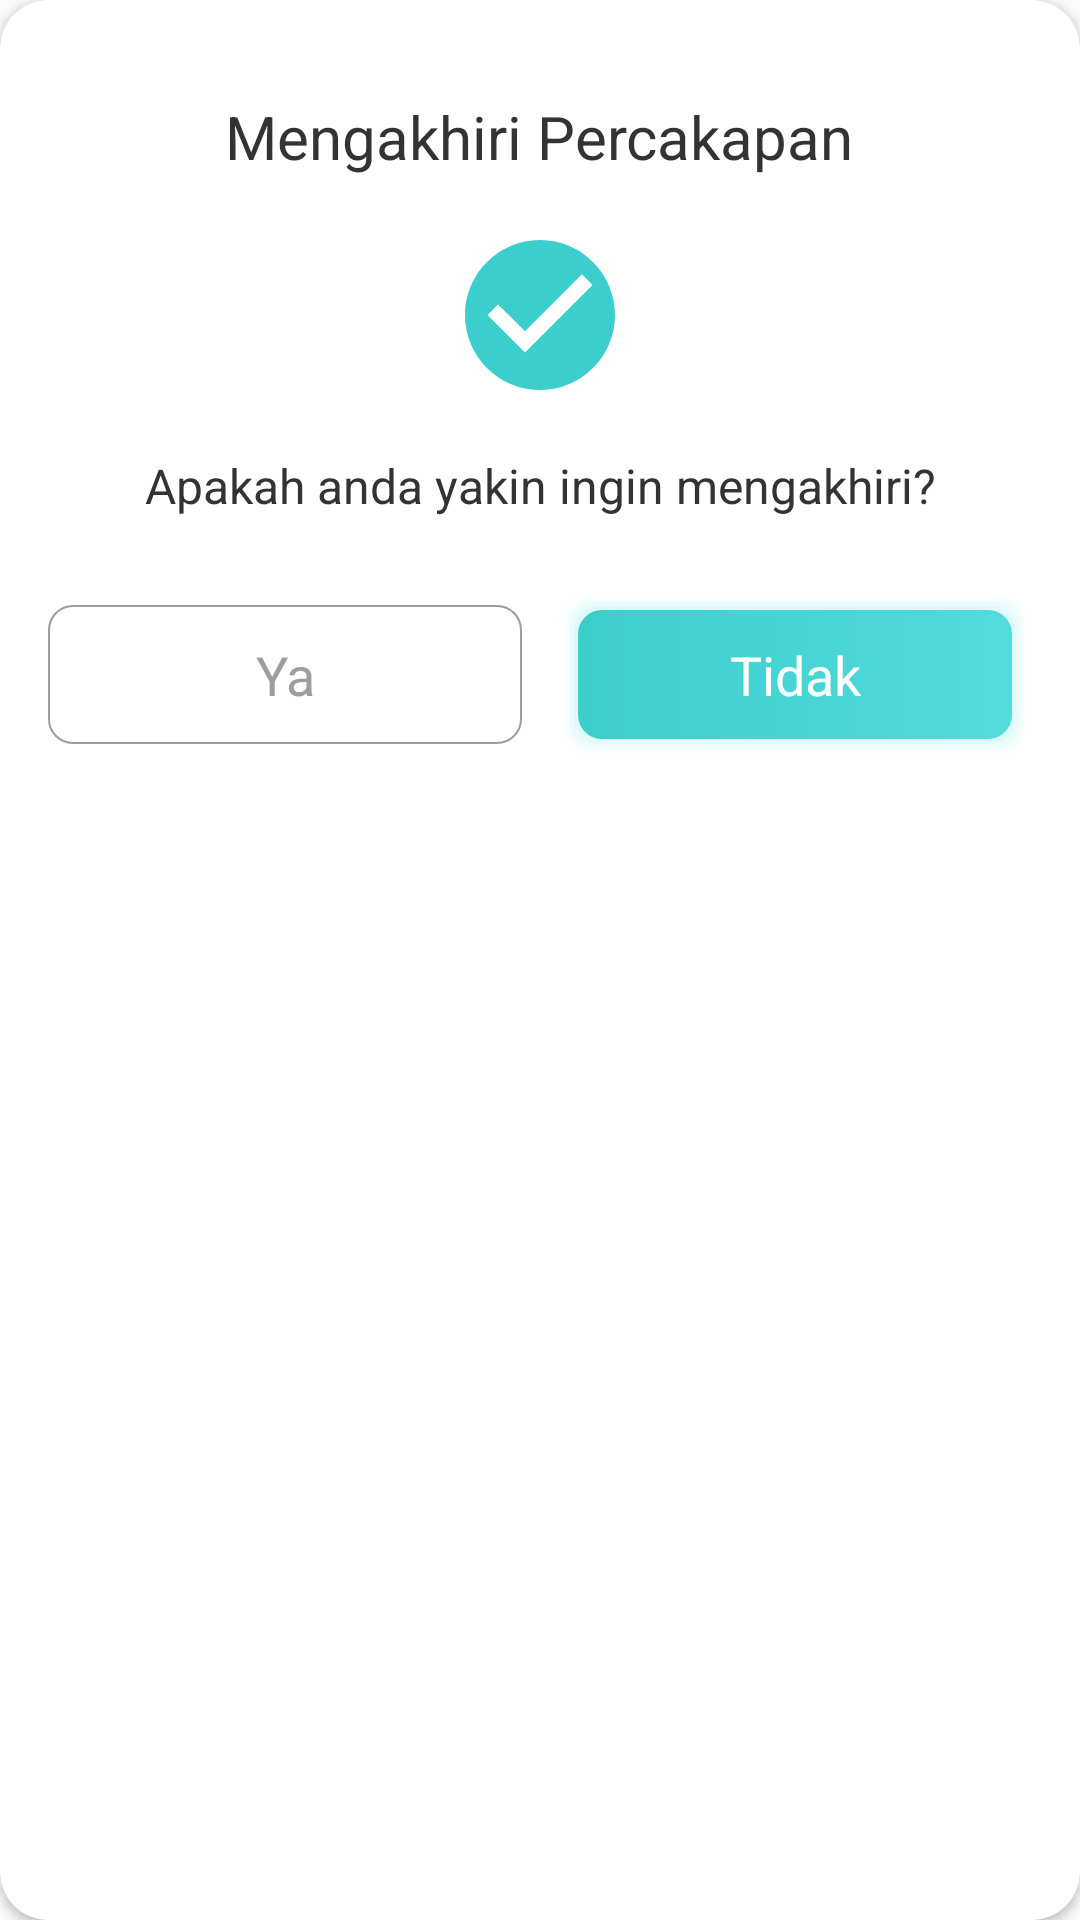

The Android layout XML behind this screen, and the referenced resources:
<!-- AndroidManifest.xml: application theme DPAppTheme -->
<!-- res/layout/dp_dialog_end_chat.xml -->
<?xml version="1.0" encoding="utf-8"?>
<androidx.cardview.widget.CardView xmlns:android="http://schemas.android.com/apk/res/android"
    xmlns:app="http://schemas.android.com/apk/res-auto"
    android:layout_width="match_parent"
    android:layout_height="wrap_content"
    android:layout_margin="@dimen/dp_spacing_standard_new"
    android:orientation="vertical"
    app:cardCornerRadius="@dimen/dp_spacing_standard_new">

    <LinearLayout
        android:layout_width="match_parent"
        android:layout_height="wrap_content"
        android:orientation="vertical"
        android:padding="@dimen/dp_spacing_standard_new">

        <TextView
            android:id="@+id/tvSpecialistName"
            style="@style/DPHeading"
            android:layout_gravity="center_horizontal"
            android:text="Mengakhiri Percakapan"
            android:textSize="@dimen/dp_font_size_large" />

        <ImageView
            android:layout_width="@dimen/_60sdp"
            android:layout_height="@dimen/_60sdp"
            android:layout_gravity="center_horizontal"
            android:layout_marginTop="@dimen/dp_spacing_standard_new"
            android:src="@drawable/dp_ic_check_circle" />

        <TextView
            android:layout_width="match_parent"
            android:layout_height="wrap_content"
            android:layout_marginTop="@dimen/dp_spacing_standard_new"
            android:gravity="center_horizontal"
            android:text="Apakah anda yakin ingin mengakhiri?"
            android:textColor="@color/dp_textColorPrimary"
            android:textSize="@dimen/dp_font_size_medium" />


        <LinearLayout
            android:id="@+id/llBottom"
            android:layout_width="match_parent"
            android:layout_height="wrap_content"
            android:layout_marginTop="@dimen/dp_spacing_large"
            android:background="@color/dp_white"
            android:orientation="horizontal">

            <TextView
                android:id="@+id/btnYes"
                style="@style/DPButtonStyleStroked"
                android:layout_width="0dp"
                android:layout_weight="1"
                android:padding="@dimen/_11sdp"
                android:text="Ya"
                android:textColor="@color/dp_textColorSecondary" />

            <TextView
                android:id="@+id/btnNo"
                style="@style/DPButtonStyle"
                android:layout_width="0dp"
                android:layout_marginEnd="0dp"
                android:layout_weight="1"
                android:text="Tidak" />

        </LinearLayout>
    </LinearLayout>
</androidx.cardview.widget.CardView>
<!-- resources referenced by this layout -->
<resources>
  <color name="dp_textColorPrimary">#333333</color>
  <color name="dp_textColorSecondary">#9D9D9D</color>
  <color name="dp_white">#ffffff</color>
  <dimen name="_11sdp">11.00dp</dimen>
  <dimen name="_60sdp">60.00dp</dimen>
  <dimen name="dp_font_size_large">20sp</dimen>
  <dimen name="dp_font_size_medium">16sp</dimen>
  <dimen name="dp_spacing_large">24dp</dimen>
  <dimen name="dp_spacing_standard_new">16dp</dimen>
  <!-- drawable dp_ic_check_circle (drawable-v24) -->
  <vector xmlns:android="http://schemas.android.com/apk/res/android"
      android:width="24dp"
      android:height="24dp"
      android:viewportWidth="24.0"
      android:viewportHeight="24.0">
      <path
          android:fillColor="@color/dp_colorPrimary"
          android:pathData="M12,2C6.48,2 2,6.48 2,12s4.48,10 10,10 10,-4.48 10,-10S17.52,2 12,2zM10,17l-5,-5 1.41,-1.41L10,14.17l7.59,-7.59L19,8l-9,9z" />
  </vector>
  <style name="DPButtonStyleStroked">
          <item name="android:layout_width">match_parent</item>
          <item name="android:layout_height">wrap_content</item>
          <item name="android:foreground">?selectableItemBackground</item>
          <item name="android:textSize">@dimen/dp_font_size_normal</item>
          <item name="android:textColor">@color/dp_textColorPrimary</item>
          <item name="android:textAppearance">@style/DPFontMedium</item>
          <item name="android:gravity">center_horizontal</item>
          <item name="android:padding">@dimen/dp_spacing_middle</item>
          <item name="android:background">@drawable/dp_bg_stroke</item>
      </style>
  <style name="DPHeading">
          <item name="android:layout_width">wrap_content</item>
          <item name="android:layout_height">wrap_content</item>
          <item name="android:layout_marginTop">@dimen/dp_spacing_standard_new</item>
          <item name="android:textSize">@dimen/dp_font_size_large</item>
          <item name="android:textColor">@color/dp_textColorPrimary</item>
          <item name="android:textAppearance">@style/DPFontBold</item>
      </style>
  <style name="DPAppTheme" parent="Theme.AppCompat.Light.NoActionBar">
          
          <item name="colorPrimary">@color/dp_colorPrimary</item>
          <item name="colorPrimaryDark">@color/dp_colorPrimaryDark</item>
          <item name="colorAccent">@color/dp_colorAccent</item>
          <item name="android:windowDisablePreview">true</item>
      </style>
  <color name="dp_colorPrimary">#3CCDCD</color>
  <dimen name="dp_font_size_normal">18sp</dimen>
  <style name="DPFontMedium">
          <item name="fontPath">@string/dp_font_medium</item>
      </style>
  <dimen name="dp_spacing_middle">10dp</dimen>
  <!-- drawable dp_bg_stroke (drawable-v24) -->
  <?xml version="1.0" encoding="utf-8"?>
  <shape xmlns:android="http://schemas.android.com/apk/res/android"
      xmlns:tools="http://schemas.android.com/tools"
      tools:ignore="MissingDefaultResource">
      <stroke
          android:width="0.8dp"
          android:color="@color/dp_textColorSecondary" />
      <corners android:radius="@dimen/dp_spacing_standard" />
  </shape>
  <style name="DPFontBold">
          <item name="fontPath">@string/dp_font_bold</item>
      </style>
  <color name="dp_colorPrimaryDark">#3CCDCD</color>
  <color name="dp_colorAccent">#3CCDCD</color>
  <string name="dp_font_medium">dpfonts/googlesansmedium.ttf</string>
  <dimen name="dp_spacing_standard">8dp</dimen>
  <string name="dp_font_bold">dpfonts/googlesansbold.ttf</string>
</resources>
